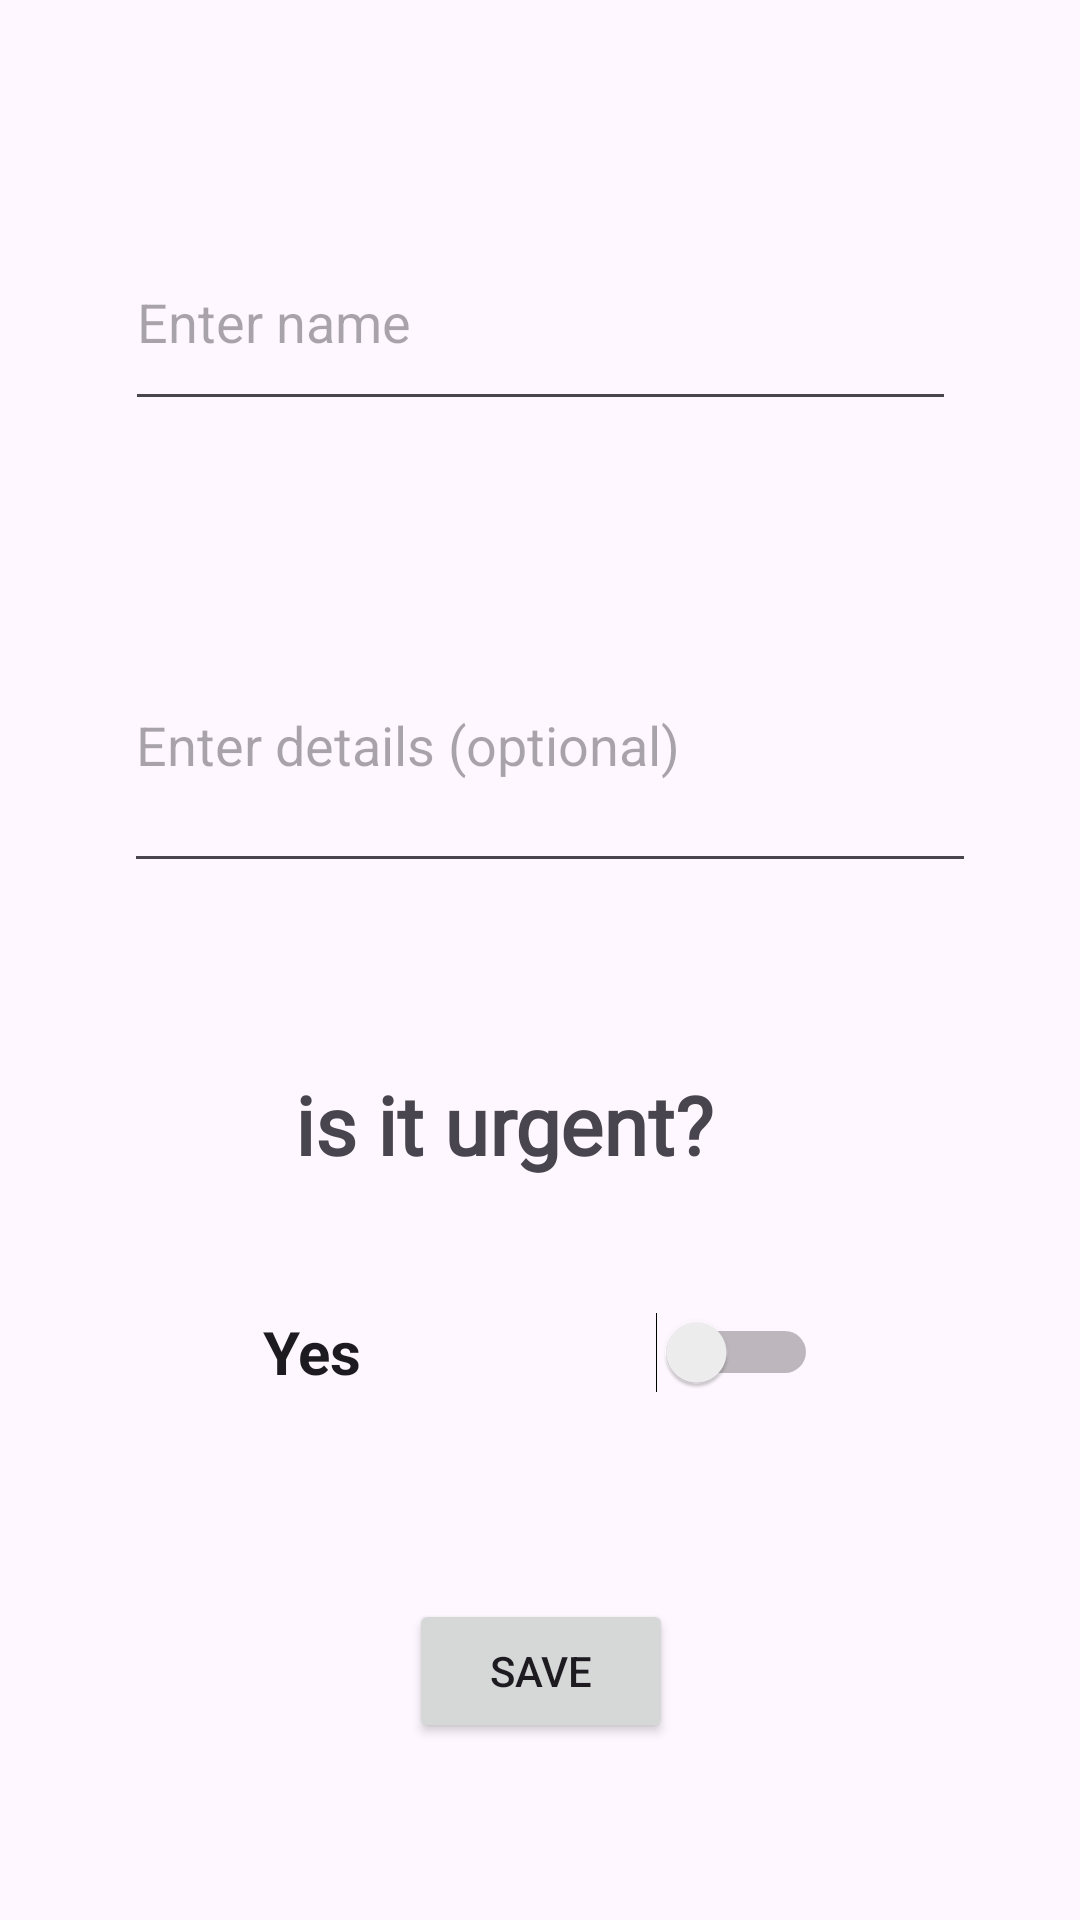

Write the Android layout XML for this screen, with the resource values it uses.
<!-- AndroidManifest.xml: application theme Theme.Gojo -->
<!-- res/layout/activity_add_task.xml -->
<?xml version="1.0" encoding="utf-8"?>
<androidx.constraintlayout.widget.ConstraintLayout xmlns:android="http://schemas.android.com/apk/res/android"
    xmlns:app="http://schemas.android.com/apk/res-auto"
    xmlns:tools="http://schemas.android.com/tools"
    android:layout_width="match_parent"
    android:layout_height="match_parent"
    tools:context=".AddTaskActivity"
    tools:layout_editor_absoluteX="-4dp"
    tools:layout_editor_absoluteY="-2dp">


    <EditText
        android:id="@+id/taskDetailsText"
        android:layout_width="284dp"
        android:layout_height="95dp"
        android:layout_marginStart="60dp"
        android:layout_marginEnd="60dp"
        android:layout_marginBottom="41dp"
        android:ems="10"
        android:hint="Enter details (optional)"
        android:inputType="text"
        app:layout_constraintBottom_toTopOf="@+id/urgentText"
        app:layout_constraintEnd_toEndOf="parent"
        app:layout_constraintHorizontal_bias="0.428"
        app:layout_constraintStart_toStartOf="parent"
        app:layout_constraintTop_toBottomOf="@+id/taskNameText" />

    <EditText
        android:id="@+id/taskNameText"
        android:layout_width="277dp"
        android:layout_height="69dp"
        android:layout_marginStart="60dp"
        android:layout_marginTop="50dp"
        android:layout_marginEnd="60dp"
        android:layout_marginBottom="38dp"
        android:ems="10"
        android:hint="Enter name"
        android:inputType="text"
        app:layout_constraintBottom_toTopOf="@+id/taskDetailsText"
        app:layout_constraintEnd_toEndOf="parent"
        app:layout_constraintStart_toStartOf="parent"
        app:layout_constraintTop_toTopOf="parent" />

    <Button
        android:id="@+id/saveButton"
        android:layout_width="wrap_content"
        android:layout_height="wrap_content"
        android:layout_marginBottom="38dp"
        android:onClick="saveTask"
        android:text="SAVE"
        app:layout_constraintBottom_toBottomOf="parent"
        app:layout_constraintEnd_toEndOf="parent"
        app:layout_constraintHorizontal_bias="0.501"
        app:layout_constraintStart_toStartOf="parent"
        app:layout_constraintTop_toBottomOf="@+id/switchButton" />

    <Switch
        android:id="@+id/switchButton"
        android:layout_width="185dp"
        android:layout_height="66dp"
        android:layout_marginBottom="28dp"
        android:text="Yes"
        android:textSize="20sp"
        android:textStyle="bold"
        app:layout_constraintBottom_toTopOf="@+id/saveButton"
        app:layout_constraintEnd_toEndOf="parent"
        app:layout_constraintStart_toStartOf="parent"
        app:layout_constraintTop_toBottomOf="@+id/urgentText" />

    <TextView
        android:id="@+id/urgentText"
        android:layout_width="164dp"
        android:layout_height="39dp"
        android:layout_marginBottom="1dp"
        android:fontFamily="@font/b612"
        android:text="is it urgent?"
        android:textSize="27sp"
        android:textStyle="bold"
        app:layout_constraintBottom_toTopOf="@+id/switchButton"
        app:layout_constraintEnd_toEndOf="parent"
        app:layout_constraintHorizontal_bias="0.502"
        app:layout_constraintStart_toStartOf="parent"
        app:layout_constraintTop_toBottomOf="@+id/taskDetailsText" />

</androidx.constraintlayout.widget.ConstraintLayout>
<!-- resources referenced by this layout -->
<resources>
  <style name="Theme.Gojo" parent="Base.Theme.Gojo" />
  <style name="Base.Theme.Gojo" parent="Theme.Material3.DayNight.NoActionBar">
          
           <item name="colorPrimary">@color/color1</item>
      </style>
  <color name="color1">#3673A9</color>
</resources>
